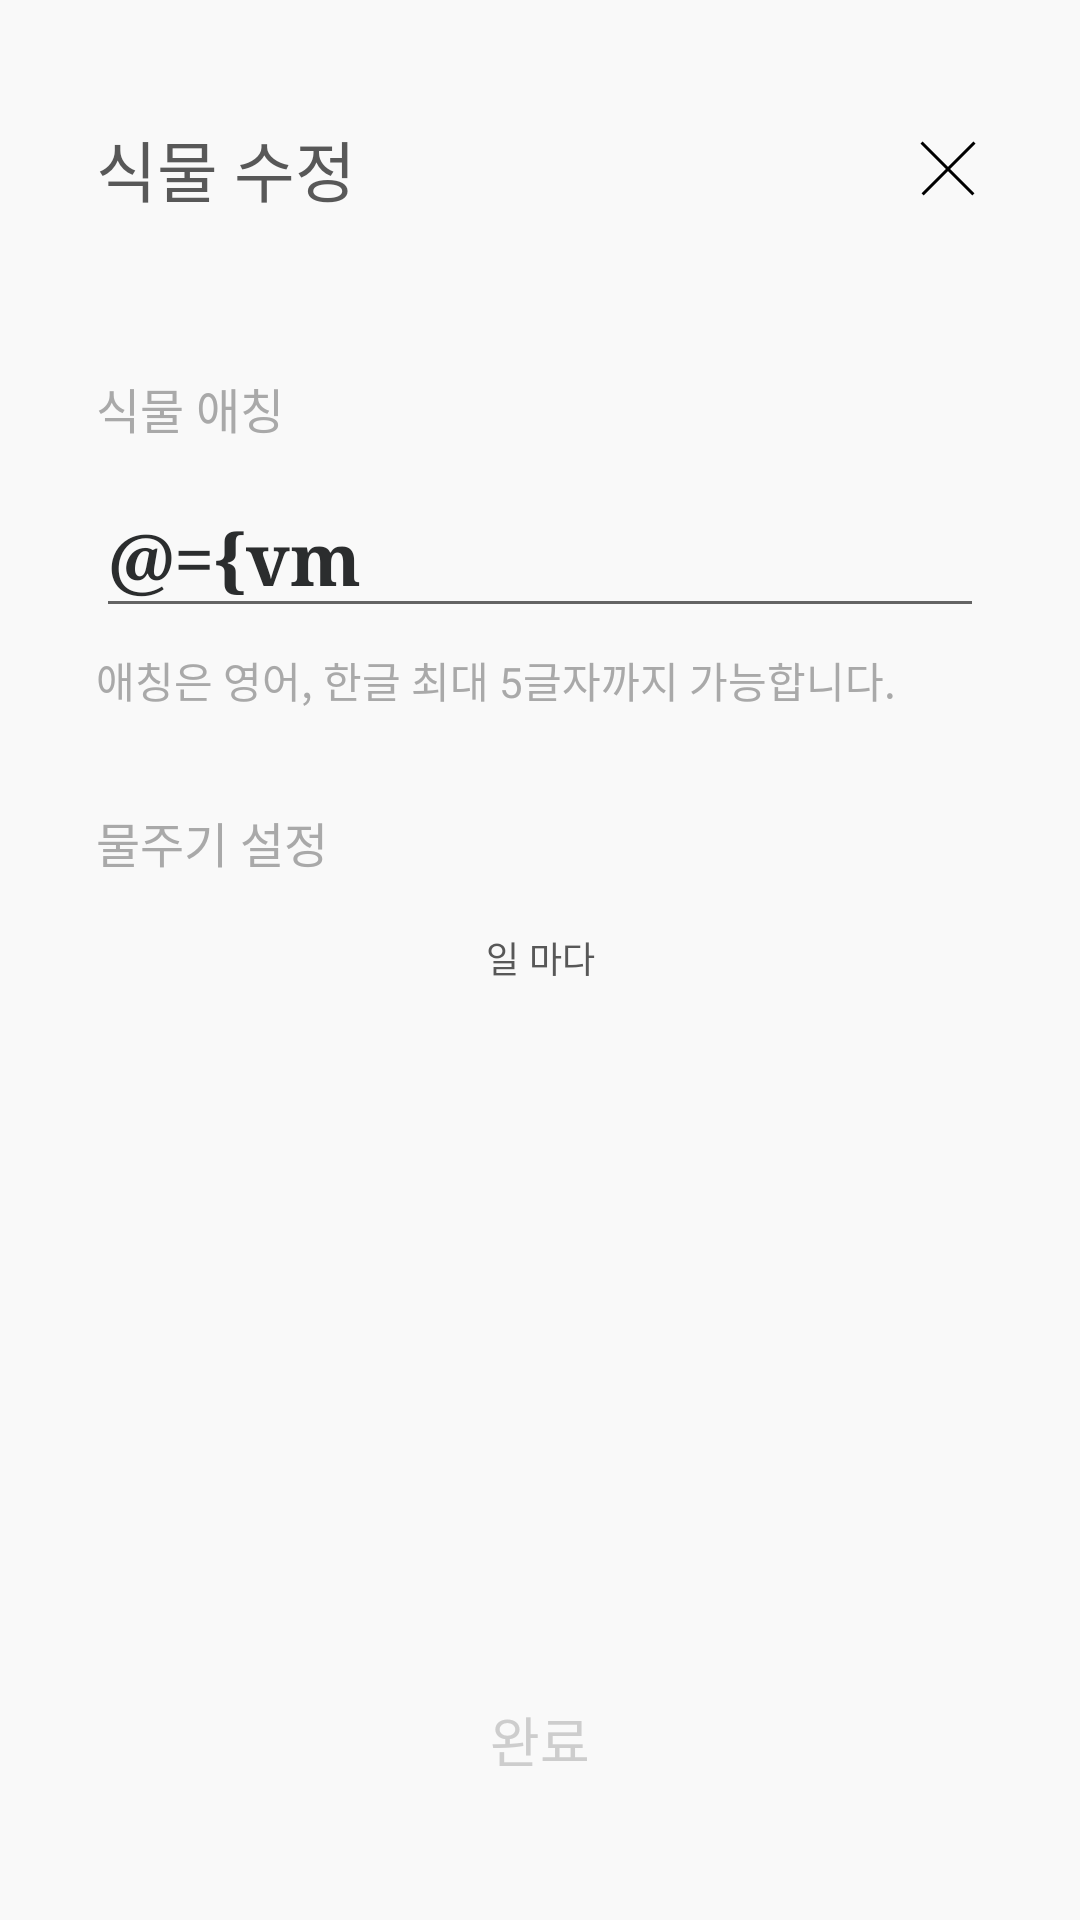

Reconstruct the res/layout file that produces this screen, plus the resources it refers to.
<!-- AndroidManifest.xml: application theme AppTheme -->
<!-- res/layout/fragment_modify.xml -->
<?xml version="1.0" encoding="utf-8"?>
<layout xmlns:android="http://schemas.android.com/apk/res/android"
    xmlns:app="http://schemas.android.com/apk/res-auto">

    <data>
        <variable
            name="vm"
            type="com.nexters.android.pliary.view.detail.top.ModifyViewModel" />
    </data>

    <androidx.coordinatorlayout.widget.CoordinatorLayout
        android:layout_width="match_parent"
        android:layout_height="match_parent"
        android:background="@color/b_g">

        <com.google.android.material.appbar.AppBarLayout
            android:id="@+id/appbar"
            android:layout_width="match_parent"
            android:layout_height="wrap_content"
            android:background="@color/b_g">

            <com.google.android.material.appbar.CollapsingToolbarLayout
                android:id="@+id/collapsingToolbar"
                android:layout_width="match_parent"
                android:layout_height="wrap_content"
                app:layout_scrollFlags="scroll|exitUntilCollapsed">

                <androidx.constraintlayout.widget.ConstraintLayout
                    android:id="@+id/clTitleBar"
                    android:layout_width="match_parent"
                    android:layout_height="wrap_content"
                    android:layout_marginTop="40dp"
                    android:paddingStart="32dp"
                    android:paddingEnd="32dp"
                    android:paddingBottom="20dp">

                    <androidx.appcompat.widget.AppCompatTextView
                        android:id="@+id/tvTitle"
                        style="@style/AndH3GothicMediumLeft22Gray2"
                        android:layout_width="wrap_content"
                        android:layout_height="wrap_content"
                        android:text="@string/modify_title"
                        app:layout_constraintStart_toStartOf="parent"
                        app:layout_constraintTop_toTopOf="parent" />

                    <androidx.appcompat.widget.AppCompatImageView
                        android:id="@+id/ivClose"
                        android:layout_width="wrap_content"
                        android:layout_height="wrap_content"
                        android:src="@drawable/delete_black"
                        app:layout_constraintBottom_toBottomOf="parent"
                        app:layout_constraintEnd_toEndOf="parent"
                        app:layout_constraintTop_toTopOf="parent" />

                </androidx.constraintlayout.widget.ConstraintLayout>

            </com.google.android.material.appbar.CollapsingToolbarLayout>
        </com.google.android.material.appbar.AppBarLayout>


        <androidx.constraintlayout.widget.ConstraintLayout
            android:layout_width="match_parent"
            android:layout_height="match_parent"
            app:layout_behavior="@string/appbar_scrolling_view_behavior">

            <androidx.constraintlayout.widget.ConstraintLayout
                android:id="@+id/clInfo"
                android:layout_width="0dp"
                android:layout_height="0dp"
                android:paddingTop="32dp"
                android:paddingStart="32dp"
                android:paddingEnd="32dp"
                app:layout_constraintBottom_toBottomOf="parent"
                app:layout_constraintEnd_toEndOf="parent"
                app:layout_constraintStart_toStartOf="parent"
                app:layout_constraintTop_toTopOf="parent">

                <androidx.appcompat.widget.AppCompatTextView
                    android:id="@+id/tvNickname"
                    style="@style/AndH6GothicRegularLeft16Gray4"
                    android:layout_width="wrap_content"
                    android:layout_height="wrap_content"
                    android:text="@string/add_nickname_title"
                    app:layout_constraintStart_toStartOf="parent"
                    app:layout_constraintTop_toTopOf="parent" />

                <androidx.appcompat.widget.AppCompatEditText
                    android:id="@+id/etNickname"
                    android:layout_width="0dp"
                    android:layout_height="wrap_content"
                    style="@style/AndH2SerifBoldLeft24Gray1"
                    android:hint="Tory"
                    android:text="@={vm.nickname}"
                    android:singleLine="true"
                    android:maxLength="5"
                    android:layout_marginTop="12dp"
                    app:layout_constraintTop_toBottomOf="@id/tvNickname"
                    app:layout_constraintStart_toStartOf="parent"
                    app:layout_constraintEnd_toEndOf="parent"
                    />

                <androidx.appcompat.widget.AppCompatTextView
                    android:id="@+id/tvPS"
                    style="@style/AndH7GothicRegularLeft14Gray4"
                    android:layout_width="0dp"
                    android:layout_height="wrap_content"
                    android:layout_marginTop="7dp"
                    android:text="@string/add_nickname_ps"
                    app:layout_constraintEnd_toEndOf="parent"
                    app:layout_constraintStart_toStartOf="parent"
                    app:layout_constraintTop_toBottomOf="@id/etNickname" />


                <androidx.appcompat.widget.AppCompatTextView
                    android:id="@+id/tvSettingTitle"
                    android:layout_width="wrap_content"
                    android:layout_height="wrap_content"
                    style="@style/AndH6GothicRegularLeft16Gray4"
                    android:text="@string/add_everyday_setting"
                    android:layout_marginTop="32dp"
                    app:layout_constraintStart_toStartOf="parent"
                    app:layout_constraintTop_toBottomOf="@id/tvPS" />

                <androidx.recyclerview.widget.RecyclerView
                    android:id="@+id/rvDatePicker"
                    android:layout_width="wrap_content"
                    android:layout_height="wrap_content"
                    android:layout_marginTop="15dp"
                    android:clipToPadding="false"
                    app:layout_constraintTop_toBottomOf="@id/tvSettingTitle"
                    app:layout_constraintStart_toStartOf="parent"
                    app:layout_constraintEnd_toEndOf="parent"
                    />

                <androidx.constraintlayout.widget.Guideline
                    android:id="@+id/middle"
                    android:layout_width="wrap_content"
                    android:layout_height="wrap_content"
                    android:orientation="vertical"
                    app:layout_constraintGuide_percent="0.5"
                    />

                <View
                    android:layout_width="0dp"
                    android:layout_height="0dp"
                    android:layout_marginEnd="23dp"
                    android:background="#bbf9f9f9"
                    app:layout_constraintTop_toTopOf="@id/rvDatePicker"
                    app:layout_constraintBottom_toBottomOf="@id/rvDatePicker"
                    app:layout_constraintStart_toStartOf="parent"
                    app:layout_constraintEnd_toEndOf="@id/middle"
                    />

                <View
                    android:layout_width="0dp"
                    android:layout_height="0dp"
                    android:layout_marginStart="23dp"
                    android:background="#bbf9f9f9"
                    app:layout_constraintTop_toTopOf="@id/rvDatePicker"
                    app:layout_constraintBottom_toBottomOf="@id/rvDatePicker"
                    app:layout_constraintStart_toStartOf="@id/middle"
                    app:layout_constraintEnd_toEndOf="parent"
                    />

                <androidx.appcompat.widget.AppCompatTextView
                    android:id="@+id/tvEveryDay"
                    android:layout_width="wrap_content"
                    android:layout_height="wrap_content"
                    style="@style/AndH8GothicRegularCenter12Gray2"
                    android:gravity="center_horizontal"
                    android:layout_marginTop="3dp"
                    android:text="@string/add_every_day"
                    app:layout_constraintTop_toBottomOf="@id/rvDatePicker"
                    app:layout_constraintStart_toStartOf="parent"
                    app:layout_constraintEnd_toEndOf="parent"
                    />

            </androidx.constraintlayout.widget.ConstraintLayout>

        </androidx.constraintlayout.widget.ConstraintLayout>


        <androidx.appcompat.widget.AppCompatTextView
            android:id="@+id/tvDone"
            style="@style/AndH5GothicRegularCenter18Gray5"
            android:layout_width="match_parent"
            android:layout_height="56dp"
            android:layout_marginStart="32dp"
            android:layout_marginEnd="32dp"
            android:layout_marginBottom="32dp"
            android:layout_gravity="bottom"
            android:gravity="center"
            android:text="@string/add_done"
            android:enabled="false"
            android:background="@drawable/selector_plant_card_done"
            android:textColor="@drawable/selector_plant_card_done_txt"
            android:onClick="@{() -> vm.onClickDone()}"
            />
    </androidx.coordinatorlayout.widget.CoordinatorLayout>
</layout>
<!-- resources referenced by this layout -->
<resources>
  <color name="b_g">#f9f9f9</color>
  <!-- drawable delete_black: png bitmap (drawable-hdpi, 324 bytes) -->
  <!-- drawable selector_plant_card_done (drawable) -->
  <?xml version="1.0" encoding="utf-8"?>
  <selector xmlns:android="http://schemas.android.com/apk/res/android">
      <item android:drawable="@drawable/btn_disable_done" android:state_enabled="false"/>
      <item android:drawable="@drawable/btn_enable_done" android:state_enabled="true"/>
  </selector>
  <!-- drawable selector_plant_card_done_txt (drawable) -->
  <?xml version="1.0" encoding="utf-8"?>
  <selector xmlns:android="http://schemas.android.com/apk/res/android">
      <item android:color="@color/gray5" android:state_enabled="false"/>
      <item android:color="@color/white" android:state_enabled="true"/>
  </selector>
  <string name="add_done">완료</string>
  <string name="add_every_day">일 마다</string>
  <string name="add_everyday_setting">물주기 설정</string>
  <string name="add_nickname_ps">애칭은 영어, 한글 최대 5글자까지 가능합니다.</string>
  <string name="add_nickname_title">식물 애칭</string>
  <string name="modify_title">식물 수정</string>
  <style name="AndH2SerifBoldLeft24Gray1">
      <item name="android:textSize">24sp</item>
      <item name="android:lineSpacingExtra">0sp</item>
      <item name="android:fontFamily">serif</item>
      <item name="android:textStyle">bold</item>
      <item name="android:textColor">@color/gray1</item>
    </style>
  <style name="AndH3GothicMediumLeft22Gray2">
      <item name="android:textSize">22sp</item>
      <item name="android:lineSpacingExtra">2sp</item>
      <item name="android:textColor">@color/gray_2</item>
    </style>
  <style name="AndH5GothicRegularCenter18Gray5">
      <item name="android:gravity">center_horizontal</item>
      <item name="android:textSize">18sp</item>
      <item name="android:lineSpacingExtra">2sp</item>
      <item name="android:textColor">@color/gray5</item>
    </style>
  <style name="AndH6GothicRegularLeft16Gray4">
      <item name="android:textSize">16sp</item>
      <item name="android:lineSpacingExtra">0sp</item>
      <item name="android:textColor">@color/gray4</item>
    </style>
  <style name="AndH7GothicRegularLeft14Gray4">
      <item name="android:textSize">14sp</item>
      <item name="android:lineSpacingExtra">6sp</item>
      <item name="android:textColor">@color/gray4</item>
    </style>
  <style name="AndH8GothicRegularCenter12Gray2">
      <item name="android:gravity">center_horizontal</item>
      <item name="android:textSize">12sp</item>
      <item name="android:letterSpacing">0.01</item>
      <item name="android:lineSpacingExtra">9sp</item>
      <item name="android:textColor">@color/gray_2</item>
    </style>
  <style name="AppTheme" parent="Theme.AppCompat.Light.NoActionBar">
          
          <item name="colorPrimary">@color/colorPrimary</item>
          <item name="colorPrimaryDark">@color/colorPrimaryDark</item>
          <item name="colorAccent">@color/colorAccent</item>
          <item name="android:windowContentOverlay">@null</item>
          <item name="android:windowContentTransitions">false</item>
      </style>
  <!-- drawable btn_disable_done (drawable) -->
  <?xml version="1.0" encoding="utf-8"?>
  <shape xmlns:android="http://schemas.android.com/apk/res/android">
      <solid android:color="@color/gray7"/>
  </shape>
  <color name="gray5">#cdcdcd</color>
  <color name="white">#ffffff</color>
  <color name="gray1">#2b2d2e</color>
  <color name="gray_2">#585858</color>
  <color name="gray4">#a9a9a9</color>
  <color name="colorPrimary">#008577</color>
  <color name="colorPrimaryDark">#00574B</color>
  <color name="colorAccent">#D81B60</color>
  <color name="gray7">#eeeeee</color>
</resources>
